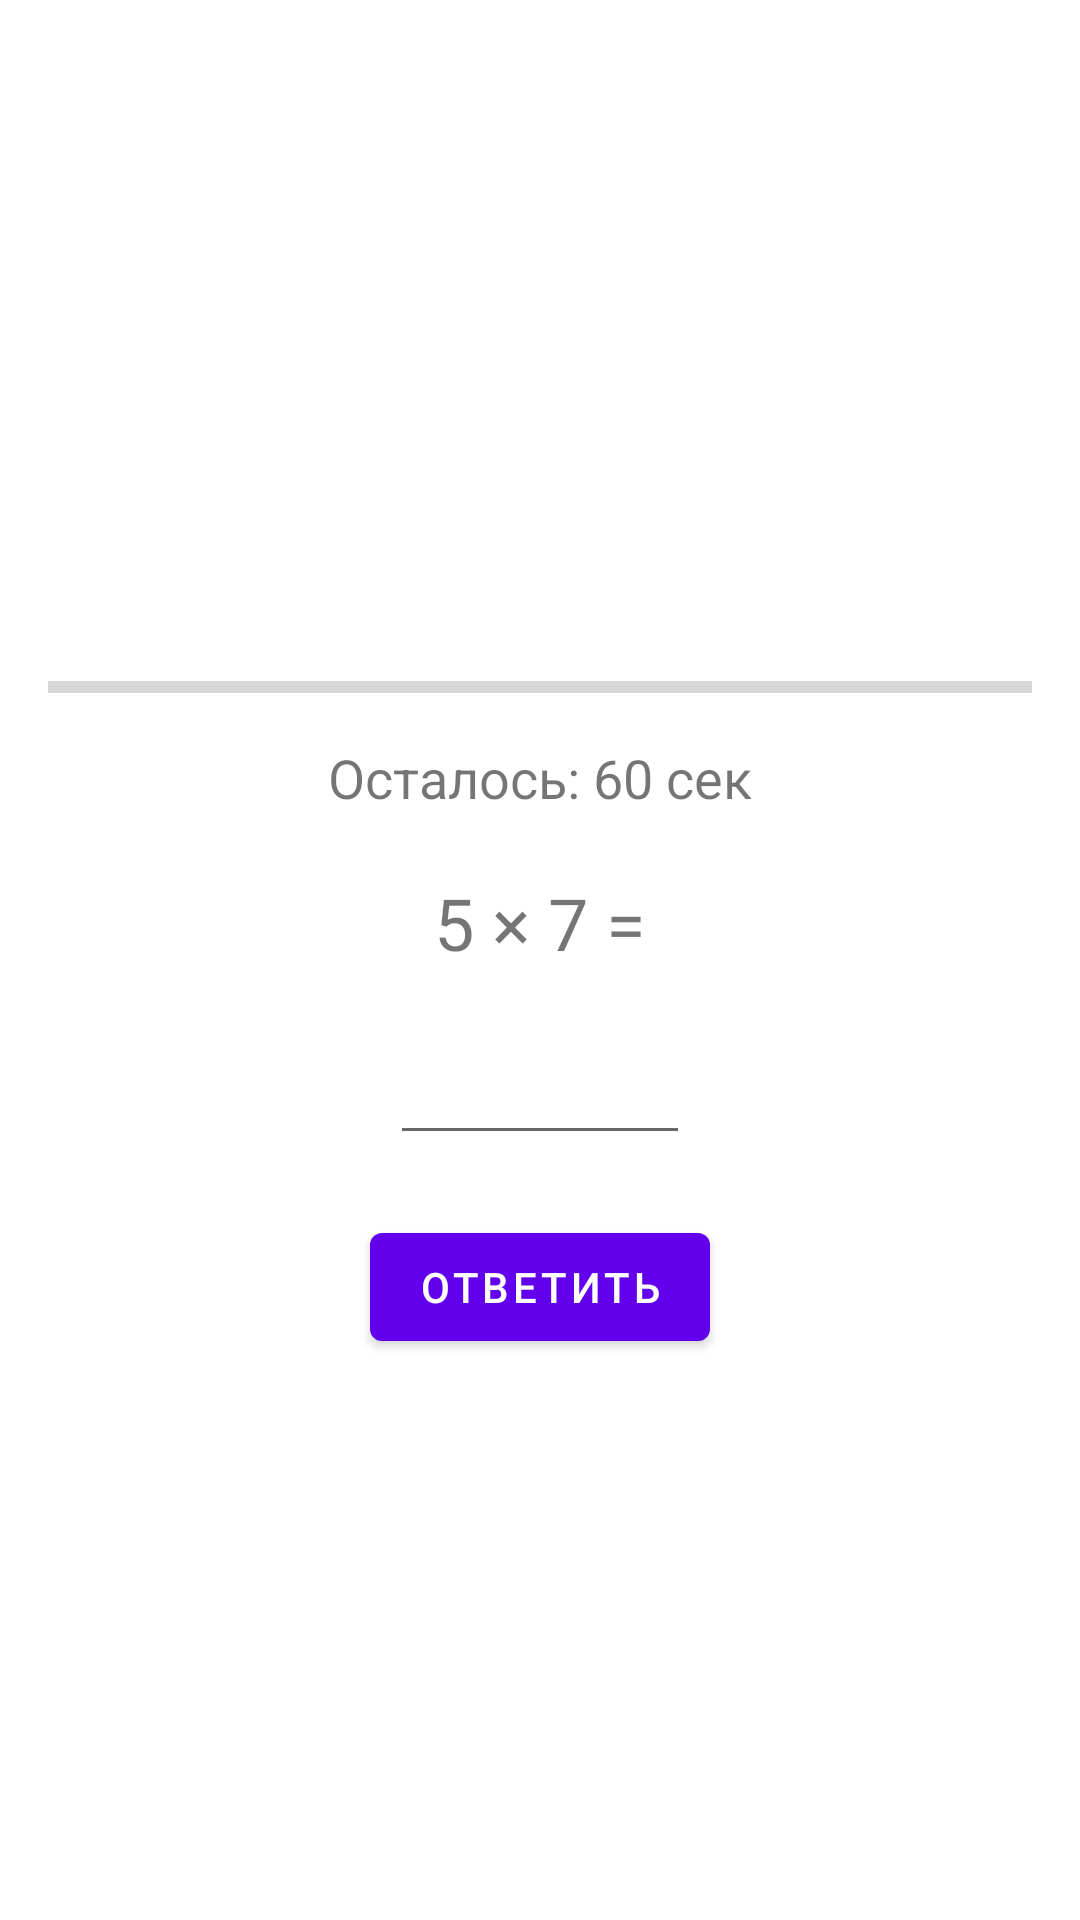

This screen was rendered from an Android layout file. Write that file and the resources it references.
<!-- AndroidManifest.xml: application theme Theme.MultiplicationTrainer -->
<!-- res/layout/activity_game.xml -->
<?xml version="1.0" encoding="utf-8"?>
<LinearLayout xmlns:android="http://schemas.android.com/apk/res/android"
    android:id="@+id/main"
    android:layout_width="match_parent"
    android:layout_height="match_parent"
    android:orientation="vertical"
    android:padding="16dp"
    android:gravity="center">

    <TextView
        android:id="@+id/playerText"
        android:layout_width="wrap_content"
        android:layout_height="wrap_content"
        android:text=""
        android:textSize="18sp"/>

    <ProgressBar
        android:id="@+id/timerProgress"
        style="?android:attr/progressBarStyleHorizontal"
        android:layout_width="match_parent"
        android:layout_height="wrap_content"
        android:layout_marginTop="10dp"/>

    <TextView
        android:id="@+id/timerText"
        android:layout_width="wrap_content"
        android:layout_height="wrap_content"
        android:text="Осталось: 60 сек"
        android:textSize="18sp"
        android:layout_marginTop="10dp"/>

    <TextView
        android:id="@+id/questionText"
        android:layout_width="wrap_content"
        android:layout_height="wrap_content"
        android:text="5 × 7 ="
        android:textSize="24sp"
        android:layout_marginTop="20dp"/>

    <EditText
        android:id="@+id/answerInput"
        android:layout_width="100dp"
        android:layout_height="wrap_content"
        android:inputType="number"
        android:layout_marginTop="20dp"/>

    <com.google.android.material.button.MaterialButton
        android:id="@+id/submitButton"
        android:layout_width="wrap_content"
        android:layout_height="wrap_content"
        android:text="@string/submit_answer"
        android:layout_marginTop="20dp"/>
</LinearLayout>
<!-- resources referenced by this layout -->
<resources>
  <string name="submit_answer">Ответить</string>
  <style name="Theme.MultiplicationTrainer" parent="Theme.MaterialComponents.DayNight.DarkActionBar">
          <item name="colorPrimary">@color/colorPrimary</item>
          <item name="colorPrimaryVariant">@color/colorPrimaryVariant</item>
          <item name="colorOnPrimary">@color/white</item>
          <item name="colorSecondary">@color/colorSecondary</item>
          <item name="colorSecondaryVariant">@color/colorSecondaryVariant</item>
          <item name="colorOnSecondary">@color/black</item>
          <item name="android:statusBarColor" tools:targetApi="l">?attr/colorPrimaryVariant</item>
      </style>
  <color name="colorPrimary">#6200EE</color>
  <color name="colorPrimaryVariant">#3700B3</color>
  <color name="white">#FFFFFFFF</color>
  <color name="colorSecondary">#03DAC6</color>
  <color name="colorSecondaryVariant">#018786</color>
  <color name="black">#FF000000</color>
</resources>
